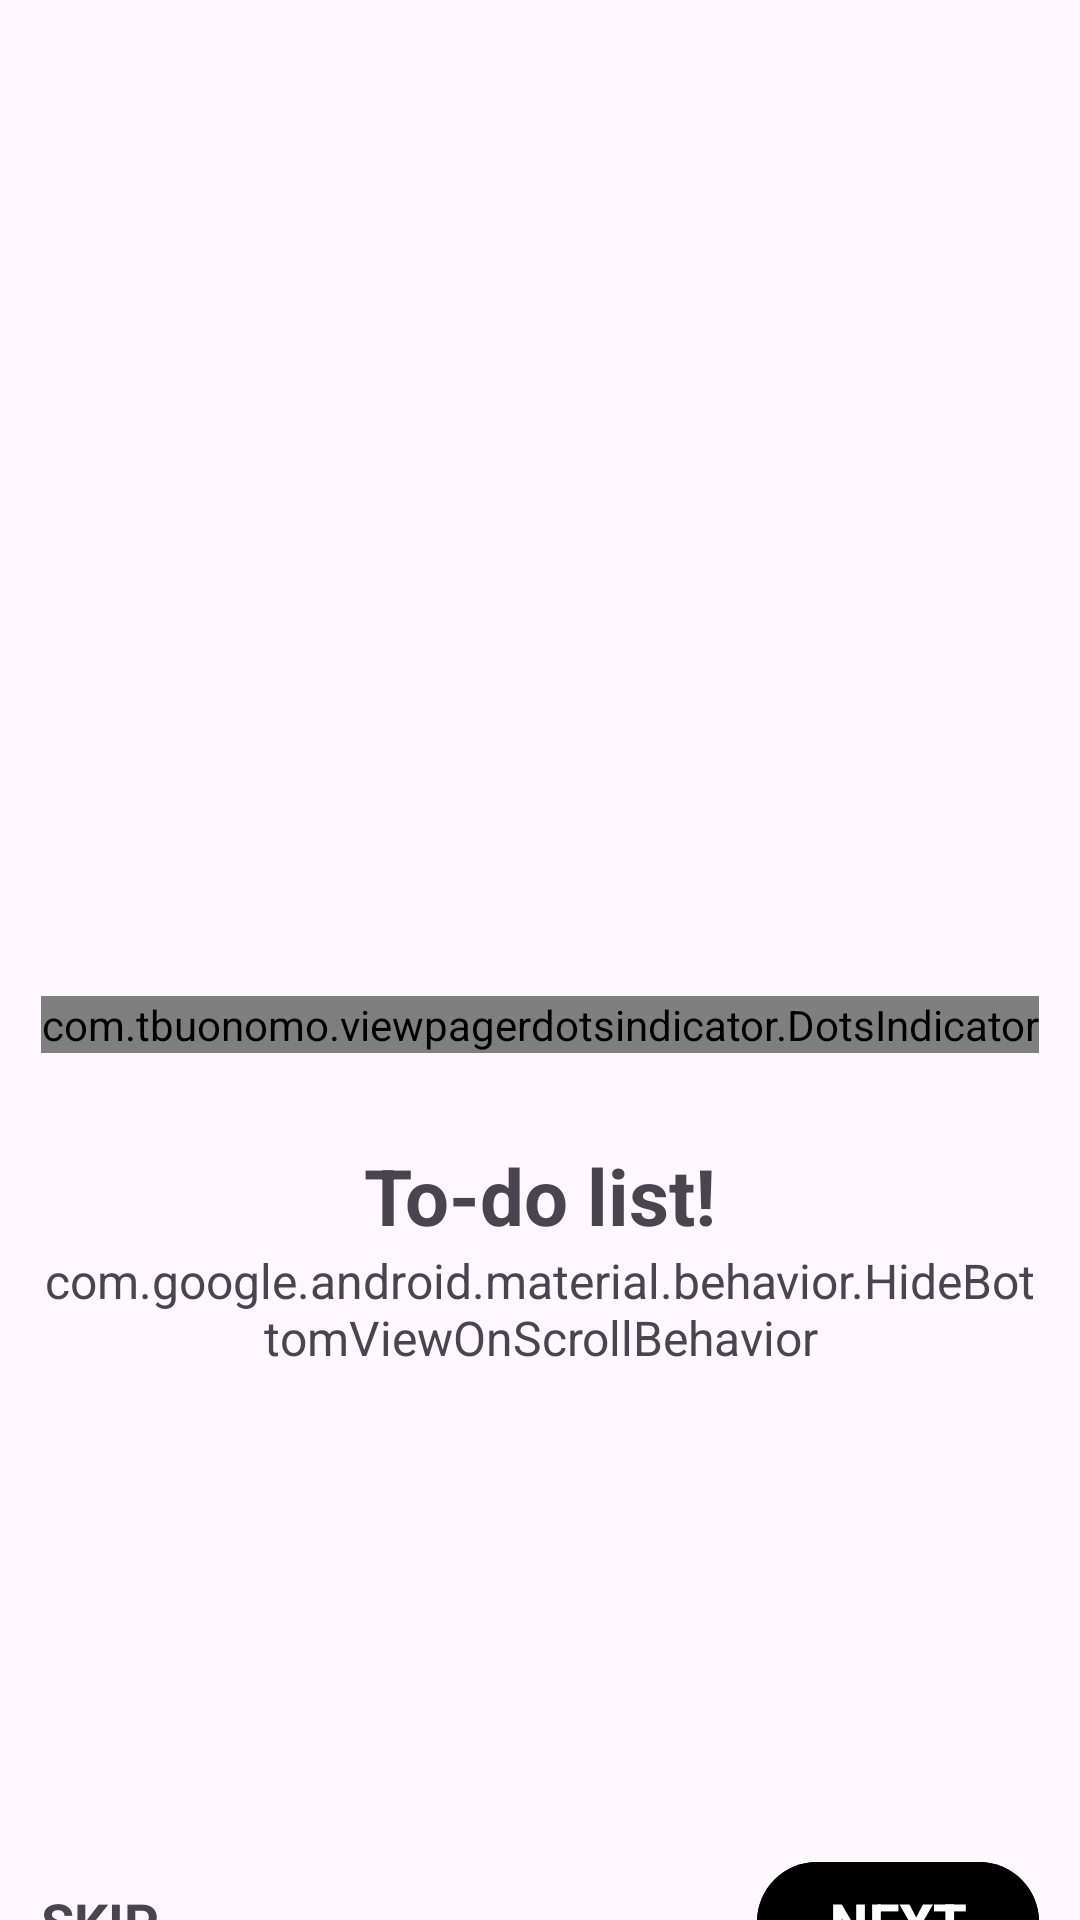

Write the Android layout XML for this screen, with the resource values it uses.
<!-- AndroidManifest.xml: application theme Theme.1lesson -->
<!-- res/layout/fragment_onboard_page.xml -->
<?xml version="1.0" encoding="utf-8"?>
<androidx.constraintlayout.widget.ConstraintLayout xmlns:android="http://schemas.android.com/apk/res/android"
    xmlns:app="http://schemas.android.com/apk/res-auto"
    xmlns:tools="http://schemas.android.com/tools"
    android:layout_width="match_parent"
    android:layout_height="match_parent"
    tools:context=".ui.onboarding.OnBoardPageFragment">

    <LinearLayout
        android:layout_width="wrap_content"
        android:layout_height="wrap_content"
        android:orientation="vertical"
        android:layout_marginTop="102dp"
        app:layout_constraintEnd_toEndOf="parent"
        app:layout_constraintStart_toStartOf="parent"
        app:layout_constraintTop_toTopOf="parent">

        <ImageView
            android:id="@+id/iv_board_picture"
            android:layout_width="250dp"
            android:layout_height="200dp"
            android:src="@drawable/ic_onboarding1"
            android:contentDescription="@string/todo" />

        <com.tbuonomo.viewpagerdotsindicator.DotsIndicator
            android:id="@+id/dots_indicator"
            android:layout_width="wrap_content"
            android:layout_height="wrap_content"
            android:layout_marginTop="30dp"
            android:layout_gravity="center"
            app:dotsColor="@color/color_main"
            app:dotsCornerRadius="8dp"
            app:dotsSize="16dp"
            app:dotsSpacing="4dp"
            app:dotsWidthFactor="2.5"
            app:selectedDotColor="@color/teal_200"
            app:progressMode="true"
            />

        <TextView
            android:id="@+id/tv_board_title"
            android:layout_width="match_parent"
            android:layout_height="wrap_content"
            android:text="@string/to_do_list"
            android:layout_marginTop="30dp"
            android:textSize="26sp"
            android:textStyle="bold"
            android:textAlignment="center"/>

        <TextView
            android:id="@+id/tv_board_desc"
            android:layout_width="match_parent"
            android:layout_height="wrap_content"
            android:text= "@string/hide_bottom_view_on_scroll_behavior"
            android:textSize="16sp"
            android:textAlignment="center"/>

        <FrameLayout
            android:layout_marginTop="160dp"
            android:layout_width="match_parent"
            android:layout_height="wrap_content">

            <TextView
                android:id="@+id/btn_skip"
                android:layout_width="wrap_content"
                android:layout_height="wrap_content"
                android:layout_gravity="start|center"
                android:text="@string/skip"
                android:textSize="18sp"
                android:textStyle="bold"/>

            <com.google.android.material.button.MaterialButton
                android:id="@+id/btn_next"
                android:layout_width="wrap_content"
                android:layout_height="wrap_content"
                android:layout_gravity="end|center"
                android:backgroundTint="@color/black"
                android:text="@string/next"
                android:textSize="18sp"
                android:textStyle="bold"/>

            <com.google.android.material.button.MaterialButton
                android:id="@+id/btn_start"
                android:layout_width="wrap_content"
                android:layout_height="wrap_content"
                android:paddingVertical="14dp"
                android:paddingHorizontal="60dp"
                android:layout_gravity="center"

                android:text="@string/start"
                android:visibility="gone"
                android:textSize="18sp"
                android:textStyle="bold"/>

        </FrameLayout>

    </LinearLayout>
</androidx.constraintlayout.widget.ConstraintLayout>
<!-- resources referenced by this layout -->
<resources>
  <color name="black">#FF000000</color>
  <color name="color_main">#05730A</color>
  <color name="teal_200">#FF03DAC5</color>
  <string name="next">NEXT</string>
  <string name="skip">SKIP</string>
  <string name="start">START</string>
  <string name="to_do_list">To-do list!</string>
  <string name="todo">TODO</string>
  <style name="Theme.1lesson" parent="Theme.Material3.DayNight">
          
          <item name="colorPrimary">@color/purple_500</item>
          <item name="colorPrimaryVariant">@color/color_main</item>
          <item name="colorOnPrimary">@color/white</item>
          
          <item name="colorSecondary">@color/teal_200</item>
          <item name="colorSecondaryVariant">@color/teal_700</item>
          <item name="colorOnSecondary">@color/black</item>
          
          <item name="android:statusBarColor">?attr/colorPrimaryVariant</item>
          
      </style>
  <color name="purple_500">#FF6200EE</color>
  <color name="white">#FFFFFFFF</color>
  <color name="teal_700">#FF018786</color>
</resources>
